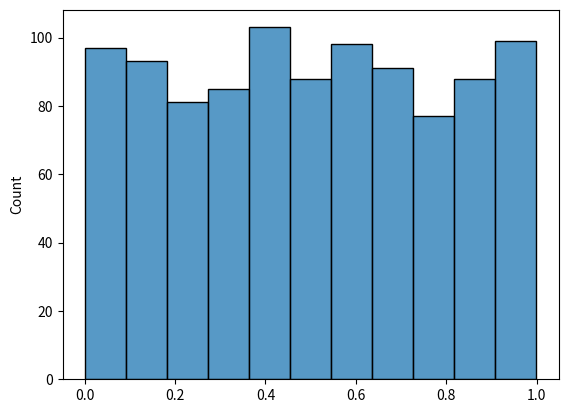

Source code (Python):

# PYTHON: W3Schools - NumPy Random Tutorial
# Section 8: Uniform Distribution

import matplotlib.pyplot as plt
import seaborn as sns
from numpy import random

# BASICS
    # The function random.uniform() samples from a continuous uniform distribution with the specified upper and lower bounds (0 and 1 by default):
print("1.", random.uniform(size=(2, 3)))

    # Again, we can plot the distribution using the seaborn module:
sns.histplot(random.uniform(size=1000), kde=False)
plt.show()
